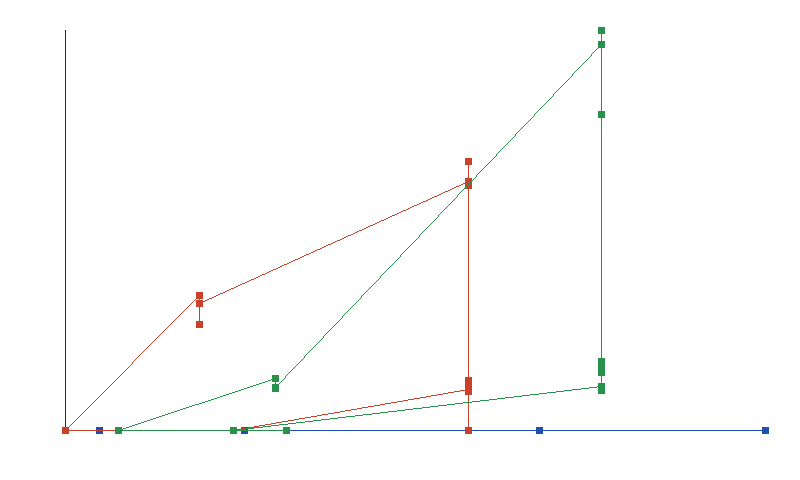

Source data for this figure (header and first rows):
case_id, integral_id, order, profile, work, relative_to_production
weighted_release, weighted, base, production, 17920, 0.0
weighted_release, metric, base, production, 17920, 0.0
cut_release, scalar, base, production, 1903872, 0.0
cut_release, metric, base, production, 1903872, 0.0
cut_release, tensor, base, production, 1903872, 0.0
ultraviolet_release, scalar, base, production, 40, 0.0
ultraviolet_release, metric, base, production, 40, 0.0
ultraviolet_release, longitudinal, base, production, 40, 0.0
ultraviolet_release, pinch, base, production, 2, 0.0
collinear_release, scalar_jet, 0, production, 96, 0.0
collinear_release, scalar_jet, 1, production, 96, 0.0
collinear_release, scalar_jet, 2, production, 96, 0.0
collinear_release, single_pole, base, production, 32, 0.0
collinear_release, finite_tensor, base, production, 32, 0.0
massless_box_release, one_mass, base, production, 32, 0.0
massless_box_release, on_shell, base, production, 32, 0.0
matching_release, mixed_jet, 0,0, production, 17920, 0.0
matching_release, mixed_jet, 0,1, production, 17920, 0.0
matching_release, mixed_jet, 0,2, production, 17920, 0.0
matching_release, mixed_jet, 0,3, production, 17920, 0.0
matching_release, mixed_jet, 1,0, production, 17920, 0.0
matching_release, mixed_jet, 1,1, production, 17920, 0.0
matching_release, mixed_jet, 1,2, production, 17920, 0.0
matching_release, mixed_jet, 2,0, production, 17920, 0.0
matching_release, mixed_jet, 2,1, production, 17920, 0.0
matching_release, mixed_jet, 3,0, production, 17920, 0.0
matching_release, scaled_jet, 0,0, production, 17920, 0.0
matching_release, scaled_jet, 0,1, production, 17920, 0.0
matching_release, scaled_jet, 0,2, production, 17920, 0.0
matching_release, scaled_jet, 0,3, production, 17920, 0.0
matching_release, scaled_jet, 1,0, production, 17920, 0.0
matching_release, scaled_jet, 1,1, production, 17920, 0.0
matching_release, scaled_jet, 1,2, production, 17920, 0.0
matching_release, scaled_jet, 2,0, production, 17920, 0.0
matching_release, scaled_jet, 2,1, production, 17920, 0.0
matching_release, scaled_jet, 3,0, production, 17920, 0.0
weighted_release, weighted, base, fixed, 4096, 1.1502994924951457e-304
weighted_release, metric, base, fixed, 4096, 0.0
cut_release, scalar, base, fixed, 4096, 0.00452
cut_release, metric, base, fixed, 4096, 0.0001714
cut_release, tensor, base, fixed, 4096, 0.0003075
ultraviolet_release, scalar, base, fixed, 16, 2.304254703711095e-11
ultraviolet_release, metric, base, fixed, 16, 1.3810591838833167e-12
ultraviolet_release, longitudinal, base, fixed, 16, 6.997635804140147e-11
ultraviolet_release, pinch, base, fixed, 1, 0.0
collinear_release, scalar_jet, 0, fixed, 96, 0.0
collinear_release, scalar_jet, 1, fixed, 96, 0.0
collinear_release, scalar_jet, 2, fixed, 96, 0.0
collinear_release, single_pole, base, fixed, 32, 0.0
collinear_release, finite_tensor, base, fixed, 32, 0.0
massless_box_release, one_mass, base, fixed, 32, 0.0
massless_box_release, on_shell, base, fixed, 32, 0.0
matching_release, mixed_jet, 0,0, fixed, 4096, 2.282607679559e-16
matching_release, mixed_jet, 0,1, fixed, 4096, 1.8237658493506668e-16
matching_release, mixed_jet, 0,2, fixed, 4096, 9.973947143820471e-306
matching_release, mixed_jet, 0,3, fixed, 4096, 2.2684742757170356e-16
matching_release, mixed_jet, 1,0, fixed, 4096, 5.590267691718447e-16
matching_release, mixed_jet, 1,1, fixed, 4096, 6.101602248800699e-16
matching_release, mixed_jet, 1,2, fixed, 4096, 1.0569839765012173e-305
matching_release, mixed_jet, 2,0, fixed, 4096, 3.0758793507230843e-16
... 48 more rows
